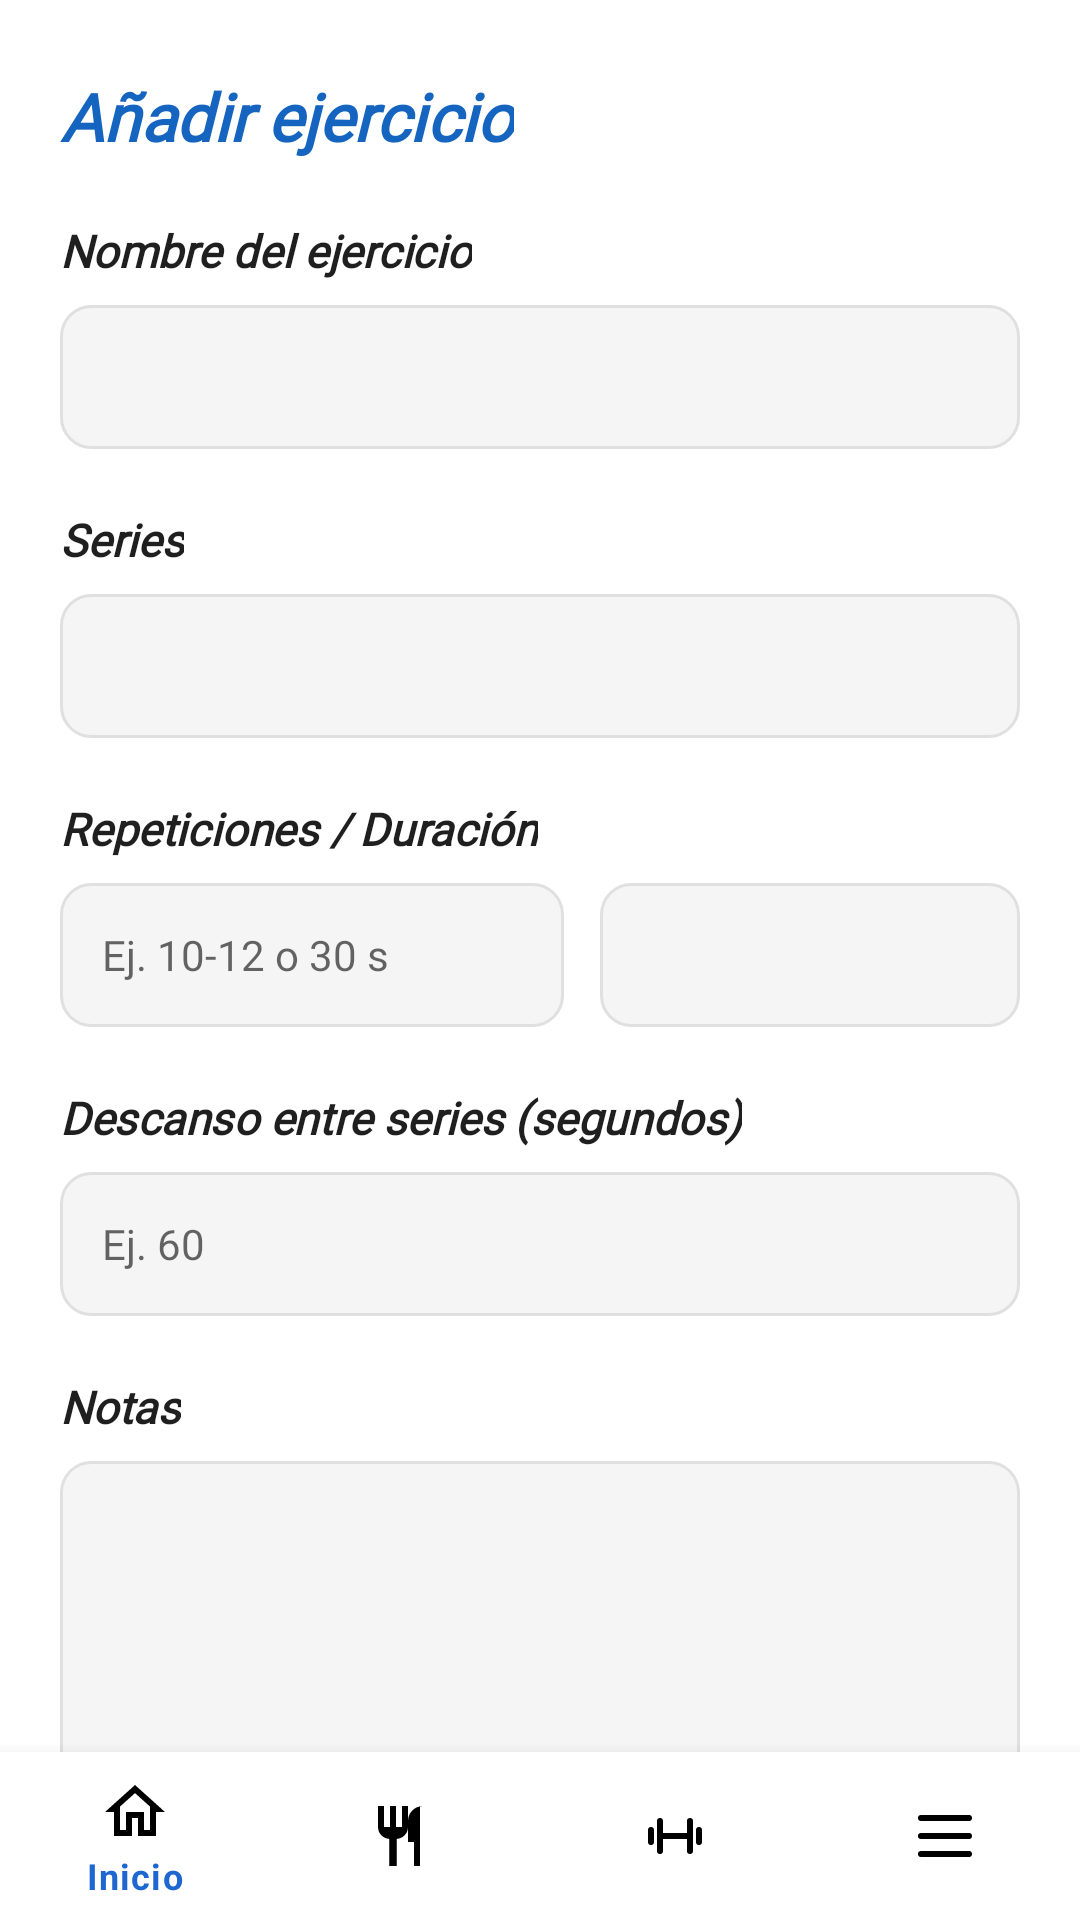

Here is an Android app screen rendered from its layout file. Give the layout XML and the strings, colors and styles it references.
<!-- AndroidManifest.xml: application theme Theme.FitnessPlanner -->
<!-- res/layout/activity_create_exercise.xml -->
<?xml version="1.0" encoding="utf-8"?>
<androidx.constraintlayout.widget.ConstraintLayout
    xmlns:android="http://schemas.android.com/apk/res/android"
    xmlns:app="http://schemas.android.com/apk/res-auto"
    android:layout_width="match_parent"
    android:layout_height="match_parent"
    android:background="@color/background">

    <androidx.core.widget.NestedScrollView
        android:id="@+id/scrollCreateExercise"
        android:layout_width="0dp"
        android:layout_height="0dp"
        android:clipToPadding="false"
        android:paddingBottom="24dp"
        app:layout_constraintTop_toTopOf="parent"
        app:layout_constraintBottom_toTopOf="@id/bottomNavigationView"
        app:layout_constraintStart_toStartOf="parent"
        app:layout_constraintEnd_toEndOf="parent">

        <LinearLayout
            android:layout_width="match_parent"
            android:layout_height="wrap_content"
            android:orientation="vertical"
            android:paddingHorizontal="20dp"
            android:paddingTop="24dp">

            <TextView
                android:id="@+id/tvScreenTitle"
                android:layout_width="wrap_content"
                android:layout_height="wrap_content"
                android:text="Añadir ejercicio"
                android:textSize="22sp"
                android:textStyle="bold|italic"
                android:textColor="@color/blue"
                android:fontFamily="@font/inter_bold"
                android:layout_marginBottom="20dp" />

            <TextView
                android:layout_width="wrap_content"
                android:layout_height="wrap_content"
                android:text="Nombre del ejercicio"
                android:textSize="15sp"
                android:textStyle="bold|italic"
                android:textColor="@color/text_primary"
                android:fontFamily="@font/inter_bold"
                android:layout_marginBottom="8dp" />

            <EditText
                android:id="@+id/etExerciseName"
                android:layout_width="match_parent"
                android:layout_height="48dp"
                android:background="@drawable/bg_input_field"
                android:paddingHorizontal="14dp"
                android:textSize="14sp"
                android:textColor="@color/text_primary"
                android:fontFamily="@font/inter_regular"
                android:inputType="textCapSentences"
                android:layout_marginBottom="20dp"
                android:autofillHints="" />

            <TextView
                android:layout_width="wrap_content"
                android:layout_height="wrap_content"
                android:text="Series"
                android:textSize="15sp"
                android:textStyle="bold|italic"
                android:textColor="@color/text_primary"
                android:fontFamily="@font/inter_bold"
                android:layout_marginBottom="8dp" />

            <EditText
                android:id="@+id/etSeries"
                android:layout_width="match_parent"
                android:layout_height="48dp"
                android:background="@drawable/bg_input_field"
                android:paddingHorizontal="14dp"
                android:inputType="number"
                android:textSize="14sp"
                android:textColor="@color/text_primary"
                android:fontFamily="@font/inter_regular"
                android:layout_marginBottom="20dp"
                android:autofillHints="" />

            <TextView
                android:layout_width="wrap_content"
                android:layout_height="wrap_content"
                android:text="Repeticiones / Duración"
                android:textSize="15sp"
                android:textStyle="bold|italic"
                android:textColor="@color/text_primary"
                android:fontFamily="@font/inter_bold"
                android:layout_marginBottom="8dp" />

            <LinearLayout
                android:layout_width="match_parent"
                android:layout_height="wrap_content"
                android:orientation="horizontal"
                android:layout_marginBottom="20dp">

                <EditText
                    android:id="@+id/etRepsDuration"
                    android:layout_width="0dp"
                    android:layout_height="48dp"
                    android:layout_weight="1"
                    android:layout_marginEnd="12dp"
                    android:background="@drawable/bg_input_field"
                    android:paddingHorizontal="14dp"
                    android:inputType="text"
                    android:textSize="14sp"
                    android:textColor="@color/text_primary"
                    android:fontFamily="@font/inter_regular"
                    android:hint="Ej. 10-12 o 30 s"
                    android:autofillHints="" />

                <Spinner
                    android:id="@+id/spMeasurementType"
                    android:layout_width="140dp"
                    android:layout_height="48dp"
                    android:background="@drawable/bg_input_field"
                    android:paddingHorizontal="8dp" />
            </LinearLayout>

            <TextView
                android:layout_width="wrap_content"
                android:layout_height="wrap_content"
                android:text="Descanso entre series (segundos)"
                android:textSize="15sp"
                android:textStyle="bold|italic"
                android:textColor="@color/text_primary"
                android:fontFamily="@font/inter_bold"
                android:layout_marginBottom="8dp" />

            <EditText
                android:id="@+id/etRestSeconds"
                android:layout_width="match_parent"
                android:layout_height="48dp"
                android:background="@drawable/bg_input_field"
                android:paddingHorizontal="14dp"
                android:inputType="number"
                android:textSize="14sp"
                android:textColor="@color/text_primary"
                android:fontFamily="@font/inter_regular"
                android:hint="Ej. 60"
                android:layout_marginBottom="20dp"
                android:autofillHints="" />

            <TextView
                android:layout_width="wrap_content"
                android:layout_height="wrap_content"
                android:text="Notas"
                android:textSize="15sp"
                android:textStyle="bold|italic"
                android:textColor="@color/text_primary"
                android:fontFamily="@font/inter_bold"
                android:layout_marginBottom="8dp" />

            <EditText
                android:id="@+id/etNotes"
                android:layout_width="match_parent"
                android:layout_height="140dp"
                android:background="@drawable/bg_input_field"
                android:paddingHorizontal="14dp"
                android:paddingVertical="12dp"
                android:gravity="top|start"
                android:inputType="textMultiLine|textCapSentences"
                android:textSize="14sp"
                android:textColor="@color/text_primary"
                android:fontFamily="@font/inter_regular"
                android:layout_marginBottom="32dp"
                android:autofillHints="" />

            <com.google.android.material.button.MaterialButton
                android:id="@+id/btnSaveExercise"
                android:layout_width="200dp"
                android:layout_height="52dp"
                android:layout_gravity="center"
                android:text="Guardar"
                android:textSize="16sp"
                android:textStyle="bold|italic"
                android:textAllCaps="false"
                android:textColor="@color/on_accent"
                app:backgroundTint="@color/blue"
                app:cornerRadius="14dp" />

            <ProgressBar
                android:id="@+id/progressSaveExercise"
                android:layout_width="wrap_content"
                android:layout_height="wrap_content"
                android:layout_gravity="center"
                android:layout_marginTop="12dp"
                android:visibility="gone" />

        </LinearLayout>
    </androidx.core.widget.NestedScrollView>

    <com.google.android.material.bottomnavigation.BottomNavigationView
        android:id="@+id/bottomNavigationView"
        android:layout_width="match_parent"
        android:layout_height="wrap_content"
        app:itemIconTint="@color/nav_icon"
        app:layout_constraintBottom_toBottomOf="parent"
        app:menu="@menu/bottom_nav_menu_galifit" />

</androidx.constraintlayout.widget.ConstraintLayout>
<!-- resources referenced by this layout -->
<resources>
  <color name="background">#FFFFFF</color>
  <color name="blue">#1565C0</color>
  <color name="nav_icon">#000000</color>
  <color name="on_accent">#FFFFFF</color>
  <color name="text_primary">#1F1F1F</color>
  <!-- drawable bg_input_field (drawable) -->
  <?xml version="1.0" encoding="utf-8"?>
  <shape xmlns:android="http://schemas.android.com/apk/res/android"
      android:shape="rectangle">
      <solid android:color="@color/input_background" />
      <corners android:radius="10dp" />
      <stroke
          android:width="1dp"
          android:color="@color/border" />
  </shape>
  <style name="Theme.FitnessPlanner" parent="Theme.MaterialComponents.DayNight.NoActionBar">
  
                  <item name="colorPrimary">@color/primary</item>
                  <item name="colorPrimaryVariant">@color/primary_dark</item>
                  <item name="colorOnPrimary">@color/on_accent</item>
                  <item name="colorSecondary">@color/teal_200</item>
                  <item name="android:windowBackground">@color/background</item>
                  <item name="colorSurface">@color/background</item>
                  <item name="colorOnSurface">@color/text_primary</item>
                  <item name="android:statusBarColor" tools:targetApi="l">?attr/colorPrimaryVariant</item>
          </style>
  <color name="input_background">#F5F5F5</color>
  <color name="border">#E0E0E0</color>
  <color name="primary">#1E66D0</color>
  <color name="primary_dark">#144AA3</color>
  <color name="teal_200">#FF03DAC5</color>
</resources>
